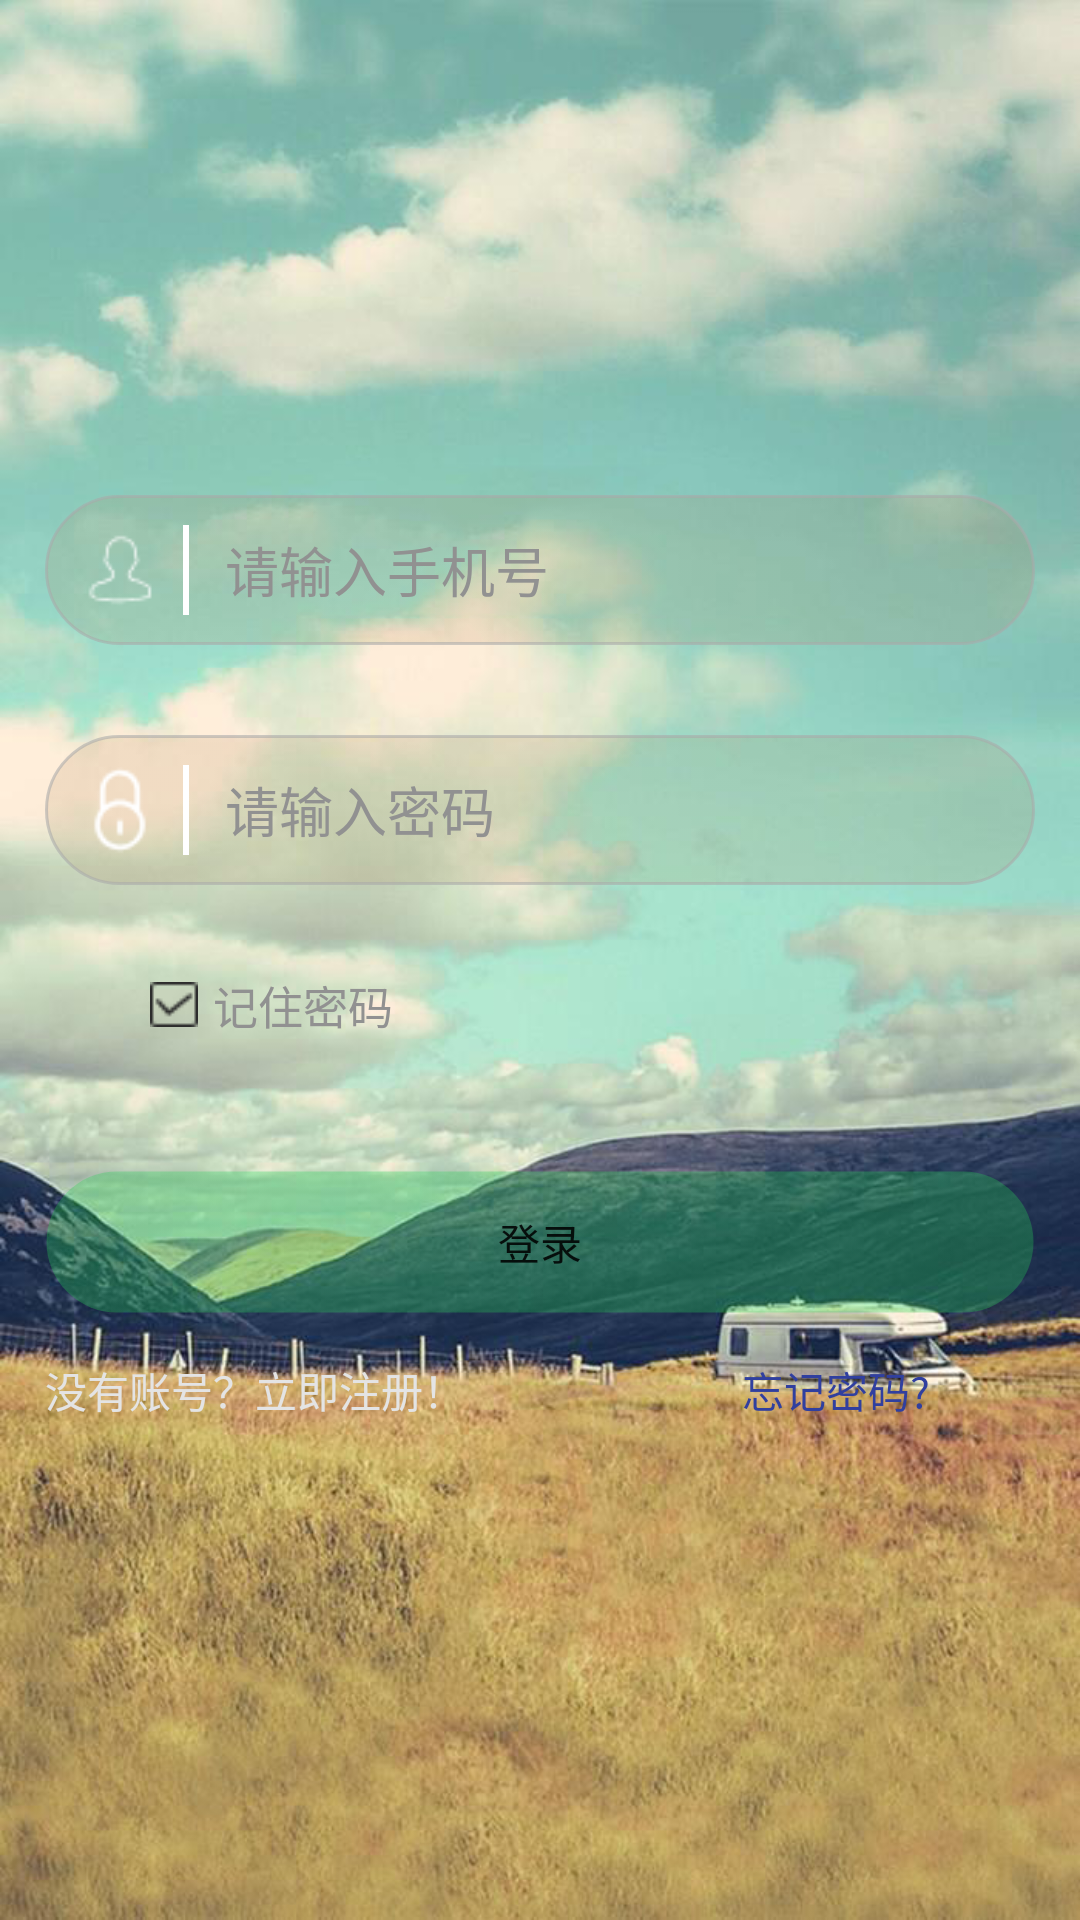

Reconstruct the res/layout file that produces this screen, plus the resources it refers to.
<!-- AndroidManifest.xml: application theme AppTheme -->
<!-- res/layout/activity_main.xml -->
<?xml version="1.0" encoding="utf-8"?>
<LinearLayout xmlns:android="http://schemas.android.com/apk/res/android"
    xmlns:app="http://schemas.android.com/apk/res-auto"
    xmlns:tools="http://schemas.android.com/tools"
    android:layout_width="match_parent"
    android:layout_height="match_parent"
    android:orientation="vertical"
    android:background="@drawable/login_bg_grass">

    <LinearLayout
        android:layout_width="match_parent"
        android:layout_height="150dp">

    </LinearLayout>


    <LinearLayout
        android:background="@drawable/round_rect_oval_btn_selector"
        android:orientation="horizontal"
        android:layout_margin="15dp"
        android:layout_width="match_parent"
        android:layout_height="50dp">

        <ImageView
            android:layout_gravity="center_vertical"
            android:background="@drawable/right_line_igv"
            android:scaleType="centerInside"
            android:src="@drawable/account_icon"
            android:layout_width="50dp"
            android:layout_height="30dp" />

        <EditText
            android:textColorHint="@color/darkGrey"
            android:hint="@string/username_hint"
            android:id="@+id/usernameEt"
            android:maxLines="1"
            android:layout_marginLeft="10dp"
            android:background="@null"
            android:layout_width="match_parent"
            android:layout_height="match_parent" />


    </LinearLayout>

    <LinearLayout
        android:background="@drawable/round_rect_oval_btn_selector"
        android:orientation="horizontal"
        android:layout_margin="15dp"
        android:layout_width="match_parent"
        android:layout_height="50dp">

        <ImageView
            android:layout_gravity="center_vertical"
            android:background="@drawable/right_line_igv"
            android:scaleType="centerInside"
            android:src="@drawable/password_icon"
            android:layout_width="50dp"
            android:layout_height="30dp" />

        <EditText
            android:textColorHint="@color/darkGrey"
            android:id="@+id/passwordEt"
            android:maxLines="1"
            android:hint="@string/password_hint"
            android:layout_marginLeft="10dp"
            android:background="@null"
            android:layout_width="match_parent"
            android:layout_height="match_parent" />

    </LinearLayout>

    <LinearLayout
        android:orientation="horizontal"
        android:layout_width="match_parent"
        android:layout_height="50dp">
        <CheckBox
            android:id="@+id/cb_remember_pwd"
            android:layout_marginLeft="50dp"
            android:layout_marginRight="5dp"
            android:layout_gravity="center_vertical"
            android:layout_width="wrap_content"
            android:button="@null"
            android:checked="true"
            android:background="@drawable/btn_check_selector"
            android:layout_height="15dp" />
        <TextView
            android:layout_gravity="center_vertical"
            android:textSize="@dimen/text_mid"
            android:textColor="@color/darkGrey"
            android:text="@string/remember_password"
            android:layout_width="wrap_content"
            android:layout_height="wrap_content" />

    </LinearLayout>



        <Button
            android:layout_marginTop="30dp"
            android:id="@+id/loginBt"
            android:layout_marginLeft="15dp"
            android:layout_width="match_parent"
            android:layout_height="wrap_content"
            android:layout_marginRight="15dp"
            android:background="@drawable/round_rect_oval_btn_sign_in_selector"
            android:textAlignment="center"
            android:text="@string/login_btn" />


    <RelativeLayout
        android:layout_marginTop="15dp"
        android:layout_width="match_parent"
        android:layout_height="wrap_content">
        <TextView
            android:id="@+id/tv_forget_pwd"
            android:text="@string/forget_password"
            android:layout_marginRight="50dp"
            android:layout_centerVertical="true"
            android:textColor="@color/colorPrimaryDark"
            android:layout_alignParentRight="true"
            android:layout_width="wrap_content"
            android:layout_height="wrap_content" />
        <TextView
            android:id="@+id/goRegistTv"
            android:textColor="@color/lightGrey"
            android:text="@string/regist"
            android:layout_marginLeft="15dp"
            android:layout_alignParentLeft="true"
            android:layout_width="wrap_content"
            android:layout_height="wrap_content" />
    </RelativeLayout>

</LinearLayout>
<!-- resources referenced by this layout -->
<resources>
  <color name="colorPrimaryDark">#303F9F</color>
  <color name="darkGrey">#919191</color>
  <color name="lightGrey">#e4e4e4</color>
  <dimen name="text_mid">15sp</dimen>
  <!-- drawable btn_check_selector (drawable) -->
  <?xml version="1.0" encoding="utf-8"?>
  <selector  xmlns:android="http://schemas.android.com/apk/res/android">
      <item android:drawable="@drawable/checkbox_pressed" android:state_checked="true"></item>
      <item android:drawable="@drawable/checkbox_pressed" android:state_selected="true"></item>
      <item android:drawable="@drawable/checkbox_pressed" android:state_pressed="true"></item>
      <item android:drawable="@drawable/checkbox_normal"></item>
  </selector>
  <!-- drawable right_line_igv (drawable) -->
  <?xml version="1.0" encoding="utf-8"?>
  <layer-list xmlns:android="http://schemas.android.com/apk/res/android">
  
      <item
          android:right="2dp"
          android:top="-2dp"
          android:bottom="-2dp"
          android:left="-2dp">
          <shape>
              <solid android:color="@android:color/transparent"/>
              <stroke
                  android:width="2dp"
                  android:color="#ffffff"/>
          </shape>
      </item>
  
  </layer-list>
  <!-- drawable round_rect_oval_btn_selector (drawable) -->
  <?xml version="1.0" encoding="utf-8"?>
  <selector xmlns:android="http://schemas.android.com/apk/res/android">
      <item android:state_pressed="true" android:drawable="@drawable/round_rect_oval_btn_normal" />
      <item android:drawable="@drawable/round_rect_oval_btn_normal" />
  </selector>
  <!-- drawable round_rect_oval_btn_sign_in_selector (drawable) -->
  <?xml version="1.0" encoding="utf-8"?>
  <selector xmlns:android="http://schemas.android.com/apk/res/android">
      <item android:state_pressed="true" android:drawable="@drawable/round_rect_oval_btn_sign_in_pressed" />
      <item android:drawable="@drawable/round_rect_oval_btn_sign_in_normal" />
  </selector>
  <string name="forget_password">忘记密码?</string>
  <string name="login_btn">登录</string>
  <string name="password_hint">请输入密码</string>
  <string name="regist">没有账号？立即注册！</string>
  <string name="remember_password">记住密码</string>
  <string name="username_hint">请输入手机号</string>
  <style name="AppTheme" parent="Base.Theme.AppCompat.Light.DarkActionBar">
          
          <item name="windowNoTitle">true</item>
          <item name="colorPrimary">@color/colorPrimary</item>
          <item name="colorPrimaryDark">@color/colorPrimaryDark</item>
          <item name="colorAccent">@color/colorAccent</item>
      </style>
  <!-- drawable round_rect_oval_btn_normal (drawable) -->
  <?xml version="1.0" encoding="utf-8"?>
  <shape xmlns:android="http://schemas.android.com/apk/res/android"
      android:shape="rectangle">
  
      <gradient
          android:startColor="#29ac8252"
          android:endColor="#29ac8252"
          android:centerColor="#29ac8252"
          android:angle="90"
          android:centerX="0.4"
          android:centerY="0.4"
          android:type="linear" />
      <stroke
          android:color="#92aaaaaa"
          android:width="1dp" />
      <corners android:radius="50dp" />
  
  </shape>
  <!-- drawable round_rect_oval_btn_sign_in_pressed (drawable) -->
  <?xml version="1.0" encoding="utf-8"?>
  <shape xmlns:android="http://schemas.android.com/apk/res/android"
      android:shape="rectangle">
  
      <gradient
          android:startColor="#26d654"
          android:endColor="#26d654"
          android:centerColor="#26d654"
          android:angle="90"
          android:centerX="0.4"
          android:centerY="0.4"
          android:type="linear" />
      <stroke
          android:color="#00aaaaaa"
          android:width="1dp" />
      <corners android:radius="50dp" />
  
  </shape>
  <color name="colorPrimary">#3F51B5</color>
  <color name="colorAccent">#FF4081</color>
</resources>
